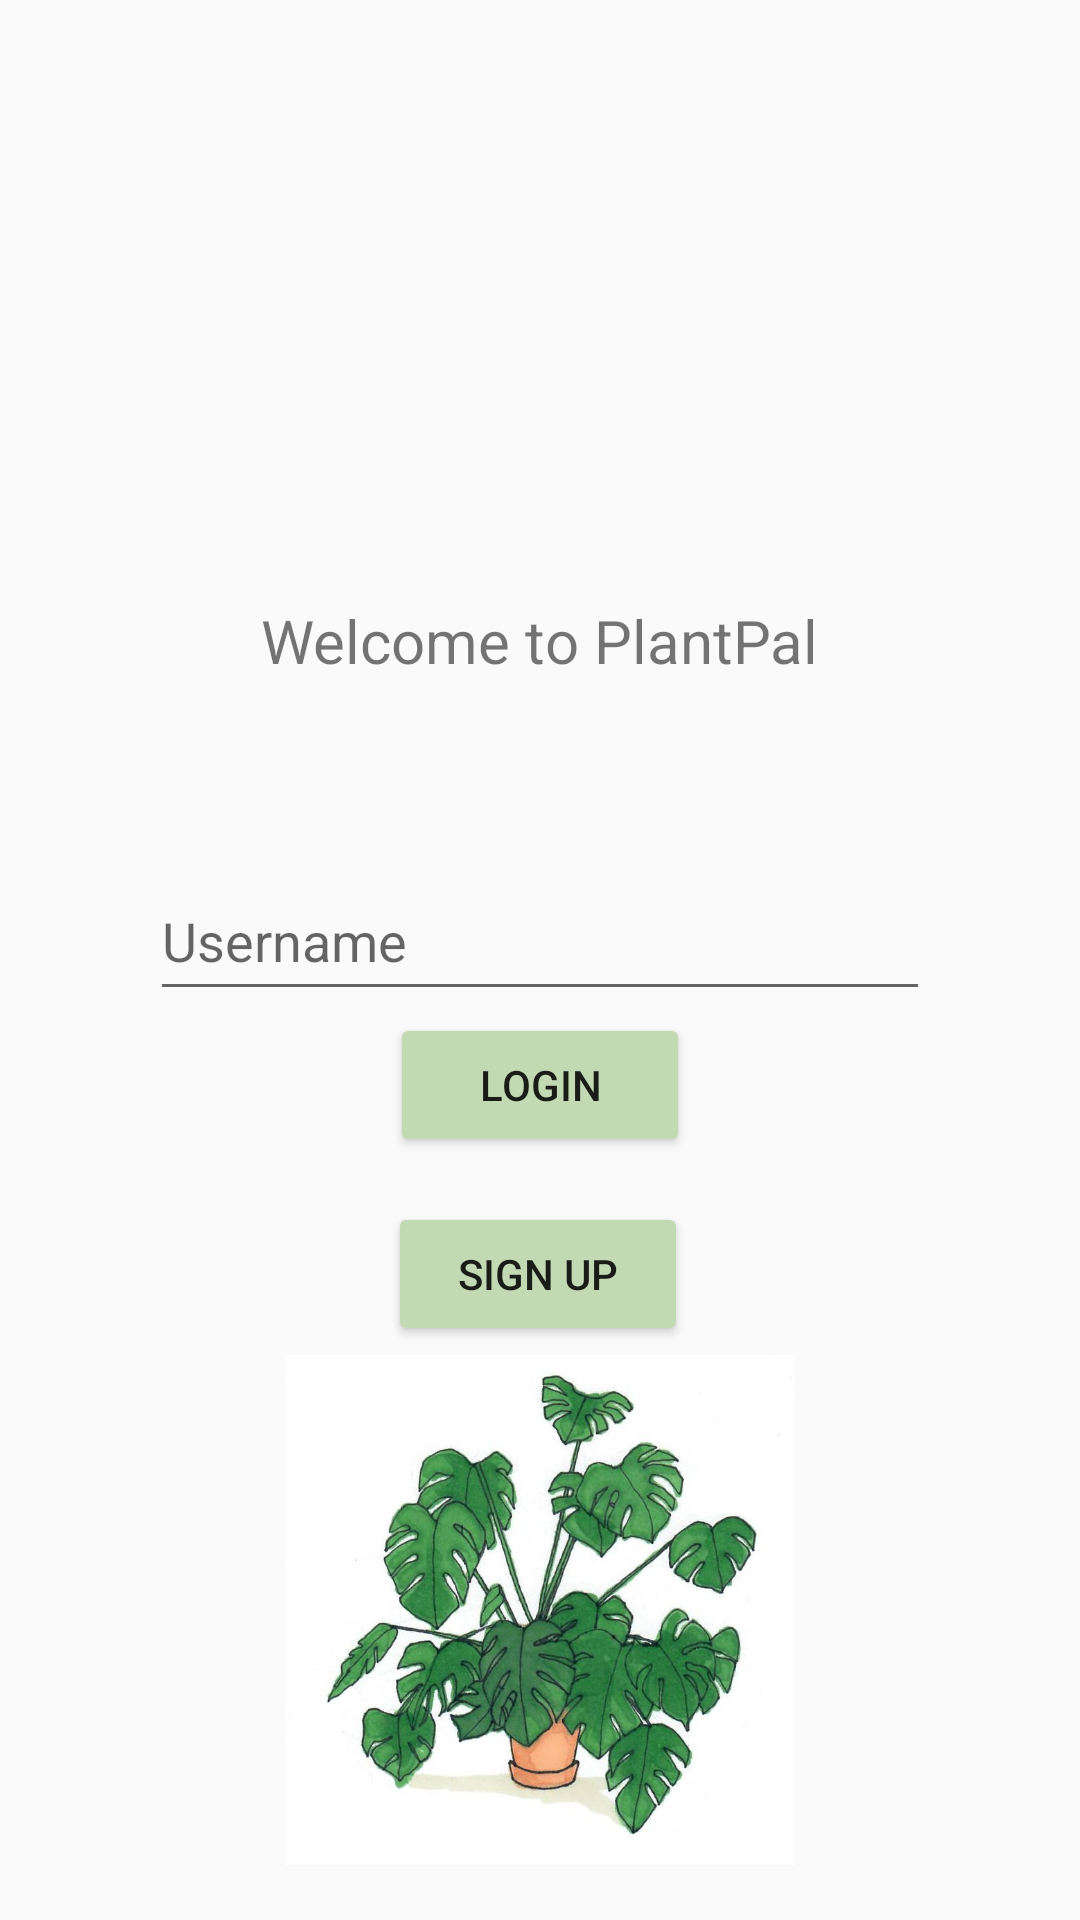

Android layout source for this screen:
<!-- AndroidManifest.xml: application theme AppTheme -->
<!-- res/layout/activity_main.xml -->
<?xml version="1.0" encoding="utf-8"?>
<androidx.constraintlayout.widget.ConstraintLayout xmlns:android="http://schemas.android.com/apk/res/android"
    xmlns:app="http://schemas.android.com/apk/res-auto"
    xmlns:tools="http://schemas.android.com/tools"
    android:layout_width="match_parent"
    android:layout_height="match_parent"
    android:onClick="launchSignUp"
    tools:context=".MainActivity">

    <TextView
        android:id="@+id/text_welcome"
        android:layout_width="wrap_content"
        android:layout_height="wrap_content"
        android:layout_marginTop="200dp"
        android:text="@string/welcome_string"
        android:textSize="20sp"
        app:layout_constraintEnd_toEndOf="parent"
        app:layout_constraintStart_toStartOf="parent"
        app:layout_constraintTop_toTopOf="parent" />

    <EditText
        android:id="@+id/editText_username_login"
        android:layout_width="260dp"
        android:layout_height="50dp"
        android:layout_marginTop="60dp"
        android:ems="10"
        android:hint="@string/username_string"
        android:inputType="textEmailAddress"
        app:layout_constraintEnd_toEndOf="parent"
        app:layout_constraintStart_toStartOf="parent"
        app:layout_constraintTop_toBottomOf="@+id/text_welcome" />

    <EditText
        android:id="@+id/editText_password_login"
        android:layout_width="260dp"
        android:layout_height="50dp"
        android:layout_marginTop="30dp"
        android:layout_marginBottom="350dp"
        android:ems="10"
        android:hint="@string/password_string"
        android:inputType="textPassword"
        app:layout_constraintBottom_toBottomOf="parent"
        app:layout_constraintEnd_toEndOf="parent"
        app:layout_constraintStart_toStartOf="parent"
        app:layout_constraintTop_toBottomOf="@+id/editText_username_login" />

    <Button
        android:id="@+id/button_login"
        android:layout_width="100dp"
        android:layout_height="wrap_content"
        android:layout_marginTop="30dp"
        android:layout_marginBottom="250dp"
        android:backgroundTint="@color/colorPrimary"
        android:onClick="launchOverview"
        android:text="@string/login_string"
        app:layout_constraintBottom_toBottomOf="parent"
        app:layout_constraintEnd_toEndOf="parent"
        app:layout_constraintStart_toStartOf="parent"
        app:layout_constraintTop_toBottomOf="@+id/editText_password_login" />

    <Button
        android:id="@+id/button_signup"
        android:layout_width="100dp"
        android:layout_height="wrap_content"
        android:layout_marginTop="15dp"
        android:layout_marginBottom="100dp"
        android:backgroundTint="@color/colorPrimary"
        android:onClick="launchSignUp"
        android:text="@string/signup_string"
        app:layout_constraintBottom_toBottomOf="parent"
        app:layout_constraintEnd_toEndOf="parent"
        app:layout_constraintHorizontal_bias="0.498"
        app:layout_constraintStart_toStartOf="parent"
        app:layout_constraintTop_toBottomOf="@+id/button_login"
        app:layout_constraintVertical_bias="0.0" />

    <ImageView
        android:id="@+id/imageView_plant"
        android:layout_width="170dp"
        android:layout_height="170dp"
        android:layout_marginTop="3dp"
        android:background="@null"
        app:layout_constraintEnd_toEndOf="parent"
        app:layout_constraintStart_toStartOf="parent"
        app:layout_constraintTop_toBottomOf="@+id/button_signup"
        app:srcCompat="@drawable/houseplant_forlogin" />

</androidx.constraintlayout.widget.ConstraintLayout>
<!-- resources referenced by this layout -->
<resources>
  <color name="colorPrimary">#c3d9b4 </color>
  <!-- drawable houseplant_forlogin: jpg bitmap (drawable, 62010 bytes) -->
  <string name="login_string">Login</string>
  <string name="password_string">Password</string>
  <string name="signup_string">Sign Up</string>
  <string name="username_string">Username</string>
  <string name="welcome_string">Welcome to PlantPal</string>
  <style name="AppTheme" parent="Theme.AppCompat.Light.DarkActionBar">
      
          <item name="colorPrimary">@color/colorPrimary</item>
          <item name="colorPrimaryDark">@color/colorPrimaryDark</item>
          <item name="colorAccent">@color/colorAccent</item>
      </style>
  <color name="colorPrimaryDark">#8d9c83 </color>
  <color name="colorAccent">#208760 </color>
</resources>
